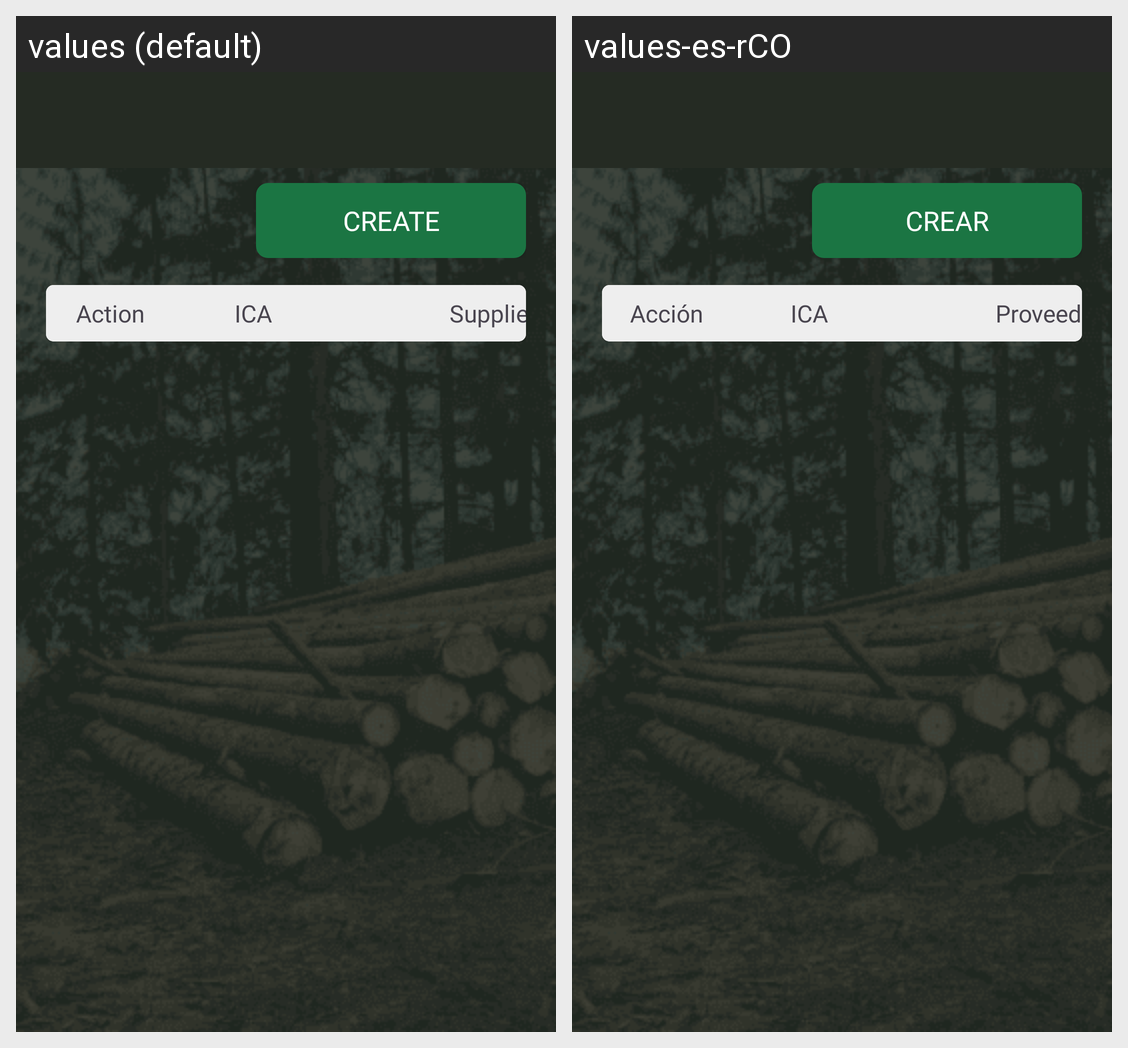

For this localized Android screen grid, give each drawn string resource with its value in every locale shown.
Android screen res/layout/activity_farm_list.xml rendered under 2 locales, left to right: values (default), values-es-rCO. Device: Nexus 5 (rendered at 1080×1920; each locale shown at half size, 540×960, under a caption strip naming it); theme Theme.CodrinGreenFarm.
Strings drawn on this screen, with the default value and each locale's value (text and hints the layout hard-codes, and strings that could not be matched under every locale, appear in the picture but are not listed):

create_farm
  values: Create
  values-es-rCO: Crear

action
  values: Action
  values-es-rCO: Acción

ica
  values: ICA
  values-es-rCO: ICA

supplier
  values: Supplier
  values-es-rCO: Proveedor
